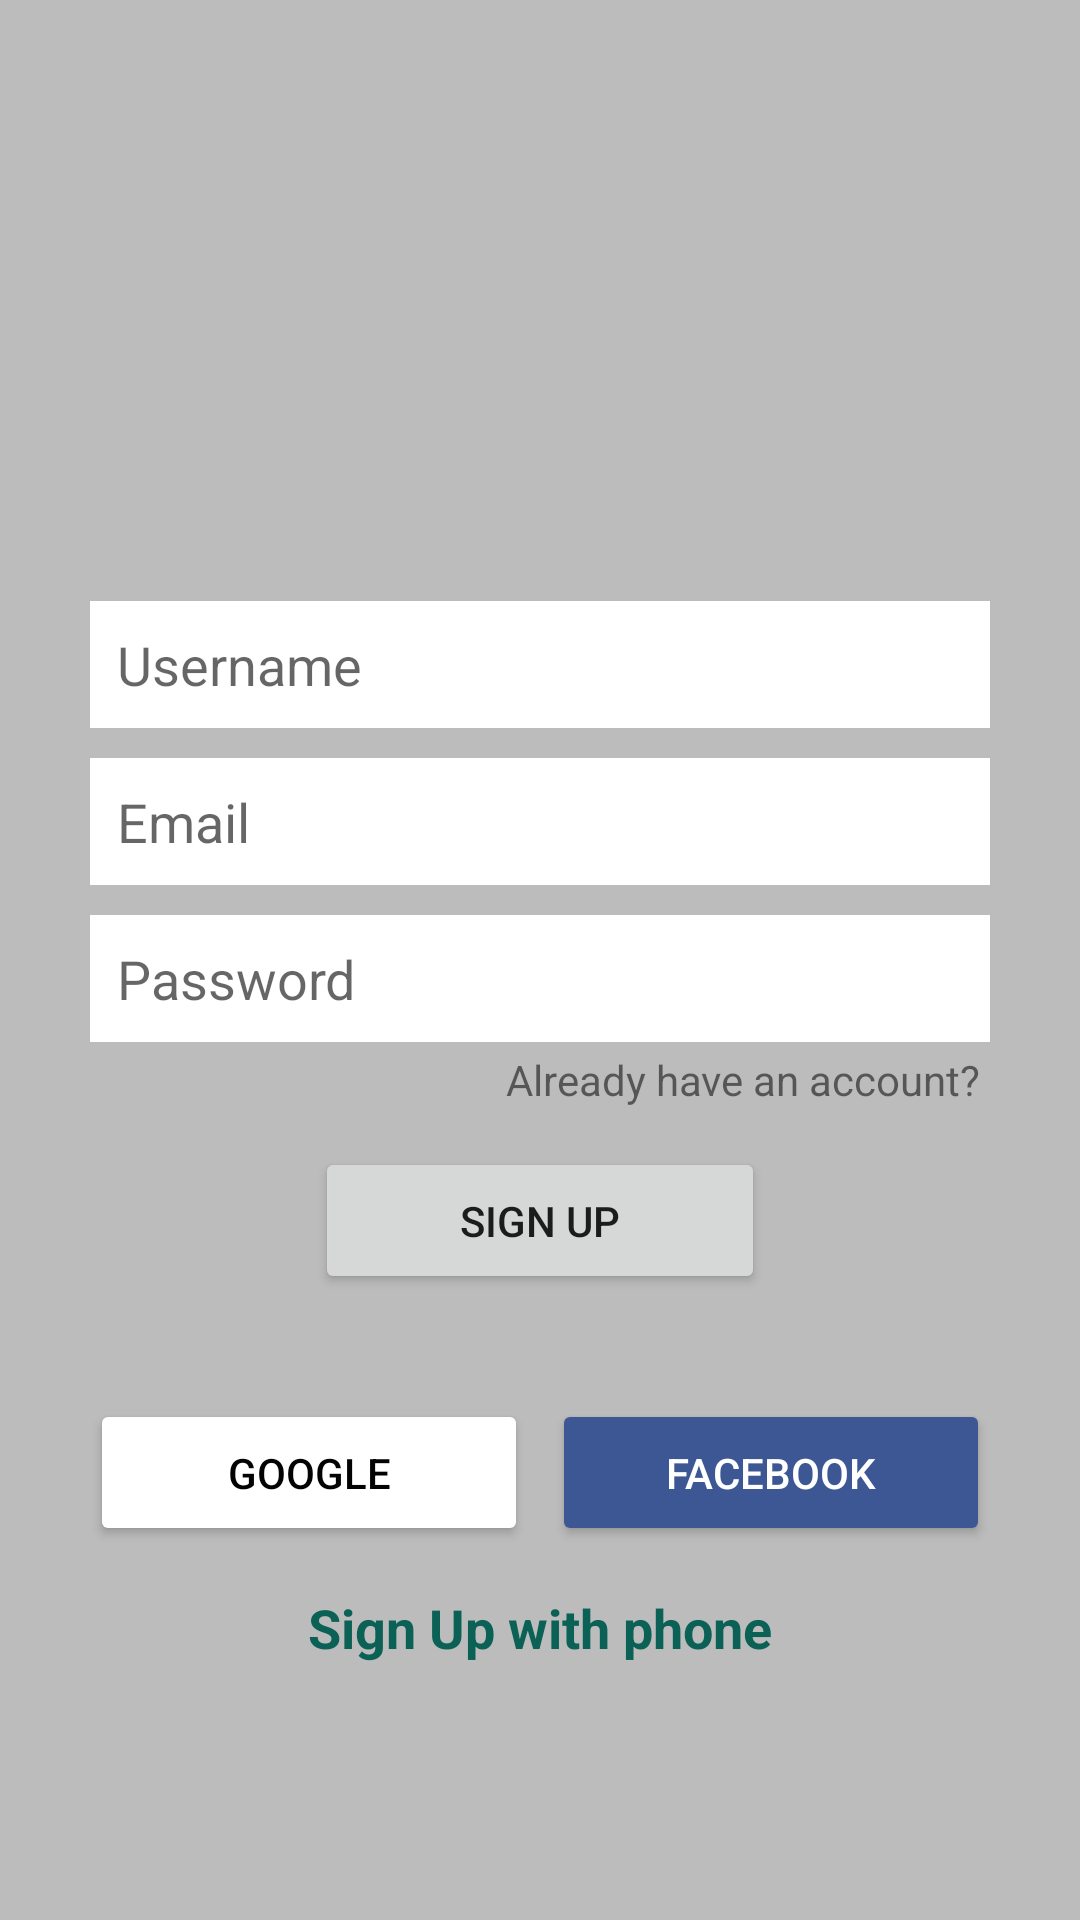

Android layout source for this screen:
<!-- AndroidManifest.xml: application theme Theme.WhatsappClone -->
<!-- res/layout/activity_sign_up.xml -->
<?xml version="1.0" encoding="utf-8"?>
<androidx.appcompat.widget.LinearLayoutCompat xmlns:android="http://schemas.android.com/apk/res/android"
    xmlns:app="http://schemas.android.com/apk/res-auto"
    xmlns:tools="http://schemas.android.com/tools"
    android:layout_width="match_parent"
    android:layout_height="match_parent"
    android:orientation="vertical"
    android:gravity="center"
    android:background="@color/grayBackground"
    tools:context=".SignUpActivity">

    <androidx.appcompat.widget.LinearLayoutCompat
        android:layout_width="match_parent"
        android:layout_height="wrap_content"
        android:layout_gravity="center_horizontal"
        android:layout_marginLeft="30dp"
        android:layout_marginRight="30dp"
        android:orientation="vertical" >

        <androidx.appcompat.widget.AppCompatImageView
            android:layout_width="100dp"
            android:layout_height="100dp"
            android:layout_gravity="center"
            android:src="@drawable/whatsapp_image"/>

        <EditText
            android:id="@+id/etuserName"
            android:layout_width="match_parent"
            android:layout_height="wrap_content"
            android:layout_marginTop="15dp"
            android:layout_marginBottom="10dp"
            android:background="@color/white"
            android:ems="10"
            android:hint="@string/username"
            android:inputType="textPersonName"
            android:padding="9dp" />

        <EditText
            android:id="@+id/etemail"
            android:layout_width="match_parent"
            android:layout_height="wrap_content"
            android:layout_marginBottom="10dp"
            android:background="@color/white"
            android:ems="10"
            android:hint="@string/email"
            android:inputType="textEmailAddress"
            android:padding="9dp" />

        <EditText
            android:id="@+id/etpassword"
            android:layout_width="match_parent"
            android:layout_height="wrap_content"
            android:background="@color/white"
            android:ems="10"
            android:hint="@string/password"
            android:inputType="textPassword"
            android:padding="9dp" />

        <TextView
            android:id="@+id/alreadyAccount"
            android:layout_width="wrap_content"
            android:layout_height="wrap_content"
            android:text="@string/already_have_an_account"
            android:padding="3dp"
            android:layout_gravity="end"/>

        <Button
            android:id="@+id/btn_signup"
            android:layout_width="150dp"
            android:layout_height="wrap_content"
            android:layout_gravity="center"
            android:layout_marginTop="10dp"
            android:padding="15dp"
            android:text="@string/sign_up"
            app:cornerRadius="4dp" />

        <androidx.appcompat.widget.LinearLayoutCompat
            android:layout_width="match_parent"
            android:layout_height="wrap_content"
            android:layout_gravity="center"
            android:layout_marginTop="25dp"
            android:layout_weight="2"
            android:orientation="horizontal">

            <Button
                android:id="@+id/btn_google"
                android:layout_width="150dp"
                android:layout_height="wrap_content"
                android:layout_marginTop="10dp"
                android:layout_weight="1"
                android:drawableLeft="@drawable/google_image"
                android:padding="15dp"
                android:layout_marginRight="4dp"
                android:backgroundTint="@color/white"
                android:textColor="@color/black"
                android:text="@string/google"
                app:cornerRadius="4dp" />

            <Button
                android:id="@+id/btn_facebook"
                android:layout_width="150dp"
                android:layout_height="wrap_content"
                android:layout_marginTop="10dp"
                android:layout_weight="1"
                android:drawableLeft="@drawable/facebook_image"
                android:padding="15dp"
                android:layout_marginLeft="4dp"
                android:backgroundTint="@color/fb_color"
                android:textColor="@color/white"
                android:text="@string/facebook"
                app:cornerRadius="4dp" />

        </androidx.appcompat.widget.LinearLayoutCompat>

        <TextView
            android:id="@+id/signupphone"
            android:layout_width="wrap_content"
            android:layout_height="wrap_content"
            android:text="@string/sign_up_with_phone"
            android:layout_gravity="center"
            android:textSize="18sp"
            android:textStyle="bold"
            android:textColor="@color/colorPrimary"
            android:layout_marginTop="15dp"/>


    </androidx.appcompat.widget.LinearLayoutCompat>

</androidx.appcompat.widget.LinearLayoutCompat>
<!-- resources referenced by this layout -->
<resources>
  <color name="black">#040303</color>
  <color name="colorPrimary">#0b6156</color>
  <color name="fb_color">#3c5793</color>
  <color name="grayBackground">#BCBCBC</color>
  <color name="white">#FFFFFFFF</color>
  <string name="already_have_an_account">Already have an account?</string>
  <string name="email">Email</string>
  <string name="facebook">Facebook</string>
  <string name="google">Google</string>
  <string name="password">Password</string>
  <string name="sign_up">Sign Up</string>
  <string name="sign_up_with_phone">Sign Up with phone</string>
  <string name="username">Username</string>
  <style name="Theme.WhatsappClone" parent="Theme.MaterialComponents.DayNight.DarkActionBar">
          
          <item name="colorPrimary">@color/colorPrimary</item>
          <item name="colorPrimaryVariant">@color/colorPrimary</item>
          <item name="colorOnPrimary">@color/white</item>
          
          <item name="colorSecondary">@color/teal_200</item>
          <item name="colorSecondaryVariant">@color/teal_700</item>
          <item name="colorOnSecondary">@color/black</item>
          
          <item name="android:statusBarColor">?attr/colorPrimaryVariant</item>
          
      </style>
  <color name="teal_200">#FF03DAC5</color>
  <color name="teal_700">#FF018786</color>
</resources>
